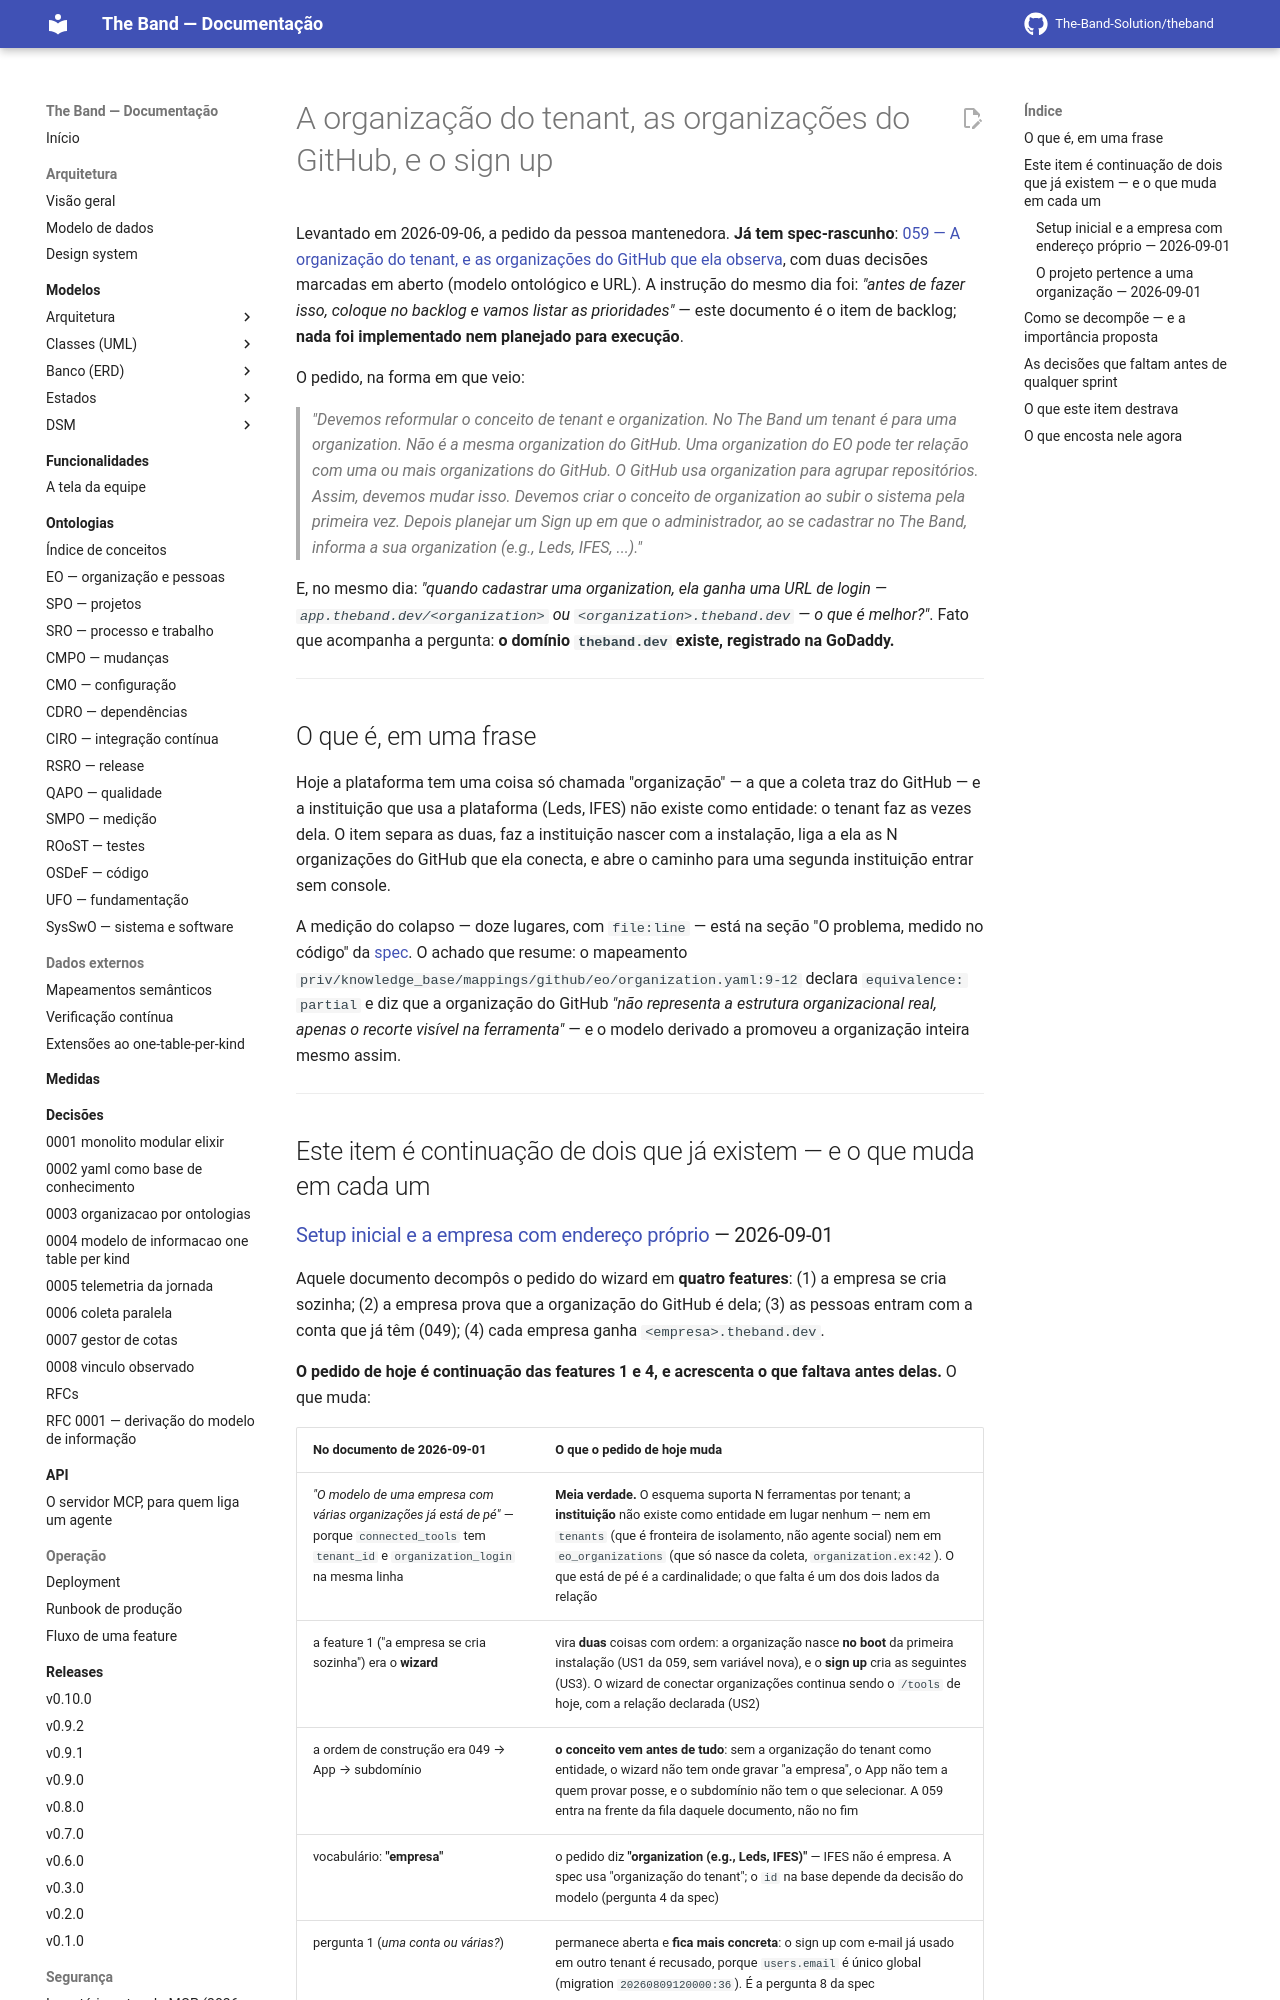

repository: The-Band-Solution/theband · page: developers/backlog/organizacao-do-tenant-e-sign-up/index.html · generator: mkdocs

# A organização do tenant, as organizações do GitHub, e o sign up

Levantado em 2026-09-06, a pedido da pessoa mantenedora. **Já tem spec-rascunho**:
[059 — A organização do tenant, e as organizações do GitHub que ela observa](../../specs/059-organizacao-do-tenant/spec.md),
com duas decisões marcadas em aberto (modelo ontológico e URL). A instrução do
mesmo dia foi: *"antes de fazer isso, coloque no backlog e vamos listar as
prioridades"* — este documento é o item de backlog; **nada foi implementado nem
planejado para execução**.

O pedido, na forma em que veio:

> *"Devemos reformular o conceito de tenant e organization. No The Band um
> tenant é para uma organization. Não é a mesma organization do GitHub. Uma
> organization do EO pode ter relação com uma ou mais organizations do GitHub. O
> GitHub usa organization para agrupar repositórios. Assim, devemos mudar isso.
> Devemos criar o conceito de organization ao subir o sistema pela primeira vez.
> Depois planejar um Sign up em que o administrador, ao se cadastrar no The Band,
> informa a sua organization (e.g., Leds, IFES, ...)."*

E, no mesmo dia: *"quando cadastrar uma organization, ela ganha uma URL de login
— `app.theband.dev/<organization>` ou `<organization>.theband.dev` — o que é
melhor?"*. Fato que acompanha a pergunta: **o domínio `theband.dev` existe,
registrado na GoDaddy.**

---

## O que é, em uma frase

Hoje a plataforma tem uma coisa só chamada "organização" — a que a coleta traz do
GitHub — e a instituição que usa a plataforma (Leds, IFES) não existe como
entidade: o tenant faz as vezes dela. O item separa as duas, faz a instituição
nascer com a instalação, liga a ela as N organizações do GitHub que ela conecta,
e abre o caminho para uma segunda instituição entrar sem console.

A medição do colapso — doze lugares, com `file:line` — está na seção "O
problema, medido no código" da [spec](../../specs/059-organizacao-do-tenant/spec.md). O achado que resume: o mapeamento
`priv/knowledge_base/mappings/github/eo/organization.yaml:9-12` declara
`equivalence: partial` e diz que a organização do GitHub *"não representa a
estrutura organizacional real, apenas o recorte visível na ferramenta"* — e o
modelo derivado a promoveu a organização inteira mesmo assim.

---

## Este item é continuação de dois que já existem — e o que muda em cada um
